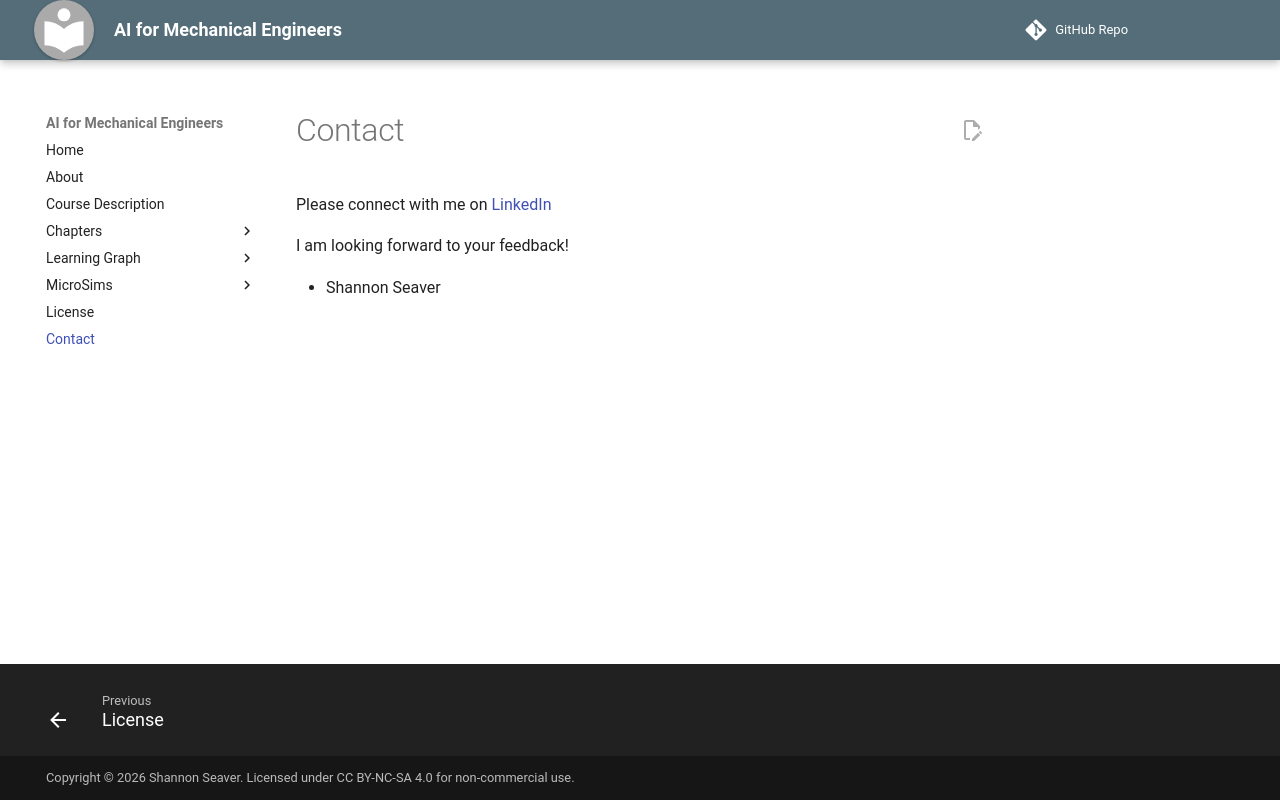

repository: shaseaver25/ai-for-mechanical-engineers · page: contact/index.html · generator: mkdocs

# Contact

Please connect with me on [LinkedIn](https://www.linkedin.com/in/TODO-your-linkedin-profile/)

I am looking forward to your feedback!

 - Shannon Seaver
